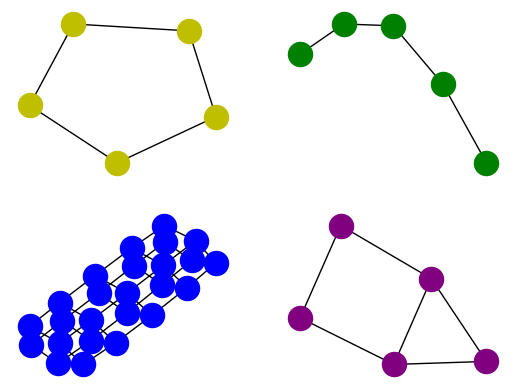

The script that saved this image:


# https://networkx.github.io/documentation/networkx-1.9.1/reference/algorithms.operators.html

import networkx as nx
import matplotlib.pyplot as plt
import numpy

numpy.random.seed(121)

G = nx.cycle_graph(5)
E = nx.path_graph(5)
W = nx.cartesian_product(G,E)
Q = nx.complement(E)

plt.subplot(221)
nx.draw(G, node_color="y")

plt.subplot(222)
nx.draw(E, node_color="green")

plt.subplot(223)
nx.draw(W,node_color="blue")

plt.subplot(224)
nx.draw(Q, node_color="purple")
plt.show()
